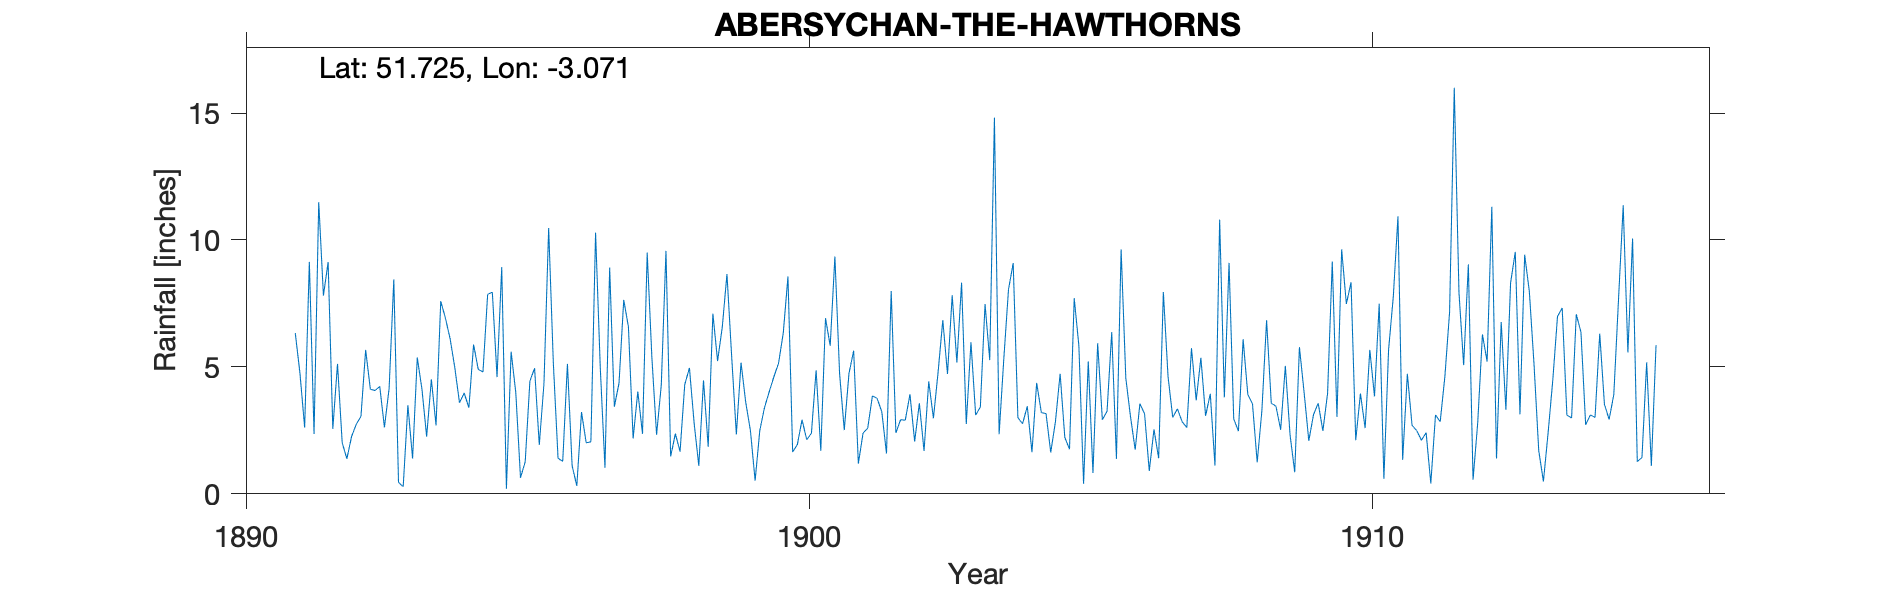

The data file committed next to this chart (first rows):
ABERSYCHAN-THE-HAWTHORNS, , , , , , , , , , , , , , , , , , , , , , , 
Grid ref, SO261035, Long, -3.071, Lat, 51.73, Elevation, 755, ft., , , , , , , , , , , , , , , 
Station no, RR1902, , , , , , , , , , , , , , , , , , , , , , 
, 1890, 1891, 1892, 1893, 1894, 1895, 1896, 1897, 1898, 1899, 1900, 1901, 1902, 1903, 1904, 1905, 1906, 1907, 1908, 1909, 1910, 1911, 1912
January, , , 2.56, 4.15, 6.92, 8.93, 1.4, 3.43, 1.47, 8.66, 6.34, 4.75, 2.4, 7.82, 8.05, 2.22, 9.63, 3.35, 2.95, 2.33, 7.48, 1.34, 7.93
February, , , 5.12, 8.45, 6.11, 0.2, 1.28, 4.37, 2.37, 5.42, 8.56, 2.51, 2.92, 5.17, 9.09, 1.76, 4.56, 2.84, 2.47, 0.85, 8.33, 4.73, 5.07
March, , , 2.01, 0.45, 4.97, 5.6, 5.12, 7.64, 1.66, 2.34, 1.65, 4.74, 2.9, 8.32, 3, 7.71, 3.04, 2.61, 6.09, 5.78, 2.11, 2.7, 9.04
April, , , 1.38, 0.28, 3.59, 3.98, 1.11, 6.58, 4.3, 5.17, 1.94, 5.64, 3.92, 2.75, 2.76, 5.83, 1.74, 5.74, 3.91, 3.99, 3.95, 2.49, 0.56
May, , 6.33, 2.26, 3.49, 3.97, 0.63, 0.31, 2.18, 4.96, 3.6, 2.92, 1.19, 2.06, 5.97, 3.45, 0.4, 3.55, 3.68, 3.54, 2.09, 2.59, 2.11, 2.8
June, , 4.75, 2.74, 1.39, 3.39, 1.26, 3.22, 4.03, 2.79, 2.49, 2.13, 2.39, 3.57, 3.1, 1.64, 5.22, 3.15, 5.36, 1.24, 3.12, 5.67, 2.41, 6.28
July, , 2.61, 3.05, 5.37, 5.88, 4.44, 2.01, 2.36, 1.1, 0.52, 2.39, 2.59, 1.69, 3.42, 4.37, 0.82, 0.9, 3.07, 3.28, 3.57, 3.84, 0.41, 5.21
August, , 9.14, 5.67, 4.12, 4.9, 4.95, 2.05, 9.5, 4.47, 2.5, 4.87, 3.86, 4.43, 7.48, 3.2, 5.93, 2.54, 3.94, 6.84, 2.48, 7.49, 3.11, 11.31
September, , 2.36, 4.12, 2.25, 4.8, 1.93, 10.29, 5.36, 1.85, 3.4, 1.7, 3.76, 2.98, 5.27, 3.16, 2.92, 1.4, 1.11, 3.57, 3.96, 0.59, 2.84, 1.39
October, , 11.49, 4.07, 4.51, 7.86, 4.34, 4.97, 2.33, 7.1, 4.02, 6.92, 3.23, 4.8, 14.82, 1.63, 3.25, 7.95, 10.8, 3.45, 9.15, 5.68, 4.62, 6.77
November, , 7.81, 4.23, 2.7, 7.94, 10.47, 1.03, 4.28, 5.23, 4.61, 5.83, 1.59, 6.84, 2.35, 2.84, 6.37, 4.62, 3.8, 2.52, 3.03, 7.75, 7.16, 3.31
December, , 9.13, 2.62, 7.59, 4.6, 5.14, 8.91, 9.57, 6.57, 5.15, 9.35, 7.99, 4.72, 5.32, 4.73, 1.38, 3.01, 9.1, 5.04, 9.63, 10.93, 16, 8.31
Total, , , 39.83, 44.75, 64.93, 51.87, 41.7, 61.63, 43.87, 47.88, 54.6, 44.24, 43.23, 71.79, 47.92, 43.81, 46.09, 55.4, 44.9, 49.98, 66.41, 49.92, 67.98
NGR is The Hawthorns. Altitudes match., , , , , , , , , , , , , , , , , , , , , , , 
